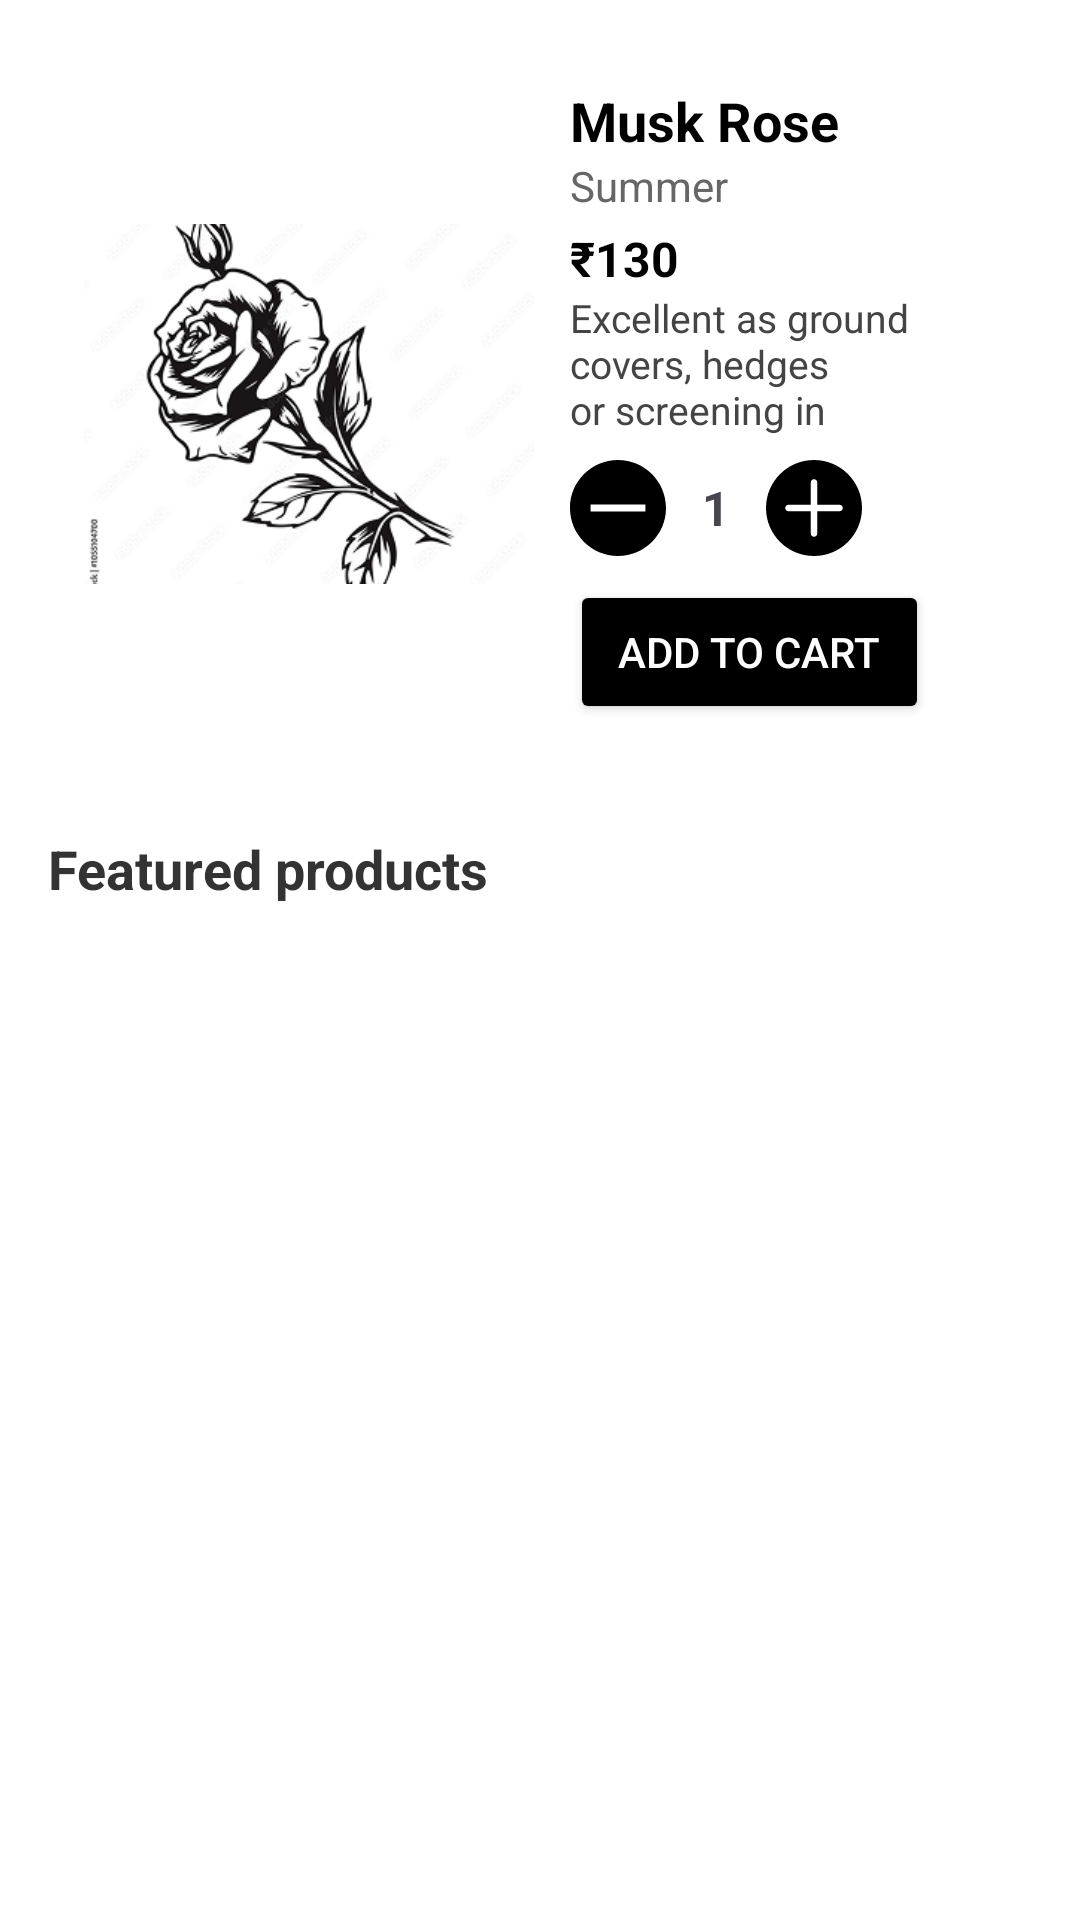

Layout XML and referenced resources for this Android screen:
<!-- AndroidManifest.xml: application theme Theme.FreshBlooms -->
<!-- res/layout/fragment_featured.xml -->
<?xml version="1.0" encoding="utf-8"?>
<ScrollView xmlns:android="http://schemas.android.com/apk/res/android"
    android:id="@+id/scrollView"
    android:layout_width="match_parent"
    android:layout_height="match_parent"
    android:background="@android:color/white"
    android:padding="16dp">

    <LinearLayout
        android:layout_width="match_parent"
        android:layout_height="wrap_content"
        android:orientation="vertical">

        
        <include layout="@layout/item_featured_large" />

        
        <TextView
            android:layout_width="wrap_content"
            android:layout_height="wrap_content"
            android:text="Featured products"
            android:textStyle="bold"
            android:textSize="18sp"
            android:layout_marginTop="24dp"
            android:textColor="#333333" />

        
        <androidx.recyclerview.widget.RecyclerView
            android:id="@+id/featuredRecyclerView"
            android:layout_width="match_parent"
            android:layout_height="wrap_content"
            android:nestedScrollingEnabled="false" />
    </LinearLayout>
</ScrollView>
<!-- res/layout/item_featured_large.xml (included above) -->
<?xml version="1.0" encoding="utf-8"?>
<LinearLayout xmlns:android="http://schemas.android.com/apk/res/android"
    android:orientation="horizontal"
    android:layout_width="match_parent"
    android:layout_height="wrap_content"
    android:padding="12dp"
    android:background="@drawable/bt_bg"
    android:gravity="center_vertical">

    
    <ImageView
        android:id="@+id/imgLarge"
        android:layout_width="150dp"
        android:layout_height="120dp"
        android:src="@drawable/rose"
        android:scaleType="centerCrop"
        android:layout_marginEnd="12dp"
        android:background="@drawable/bg_card_orange" />

    
    <LinearLayout
        android:layout_width="0dp"
        android:layout_height="wrap_content"
        android:layout_weight="1"
        android:orientation="vertical">

        
        <TextView
            android:id="@+id/largeTitle"
            android:text="Musk Rose"
            android:textSize="18sp"
            android:textStyle="bold"
            android:textColor="#000000"
            android:layout_width="wrap_content"
            android:layout_height="wrap_content" />

        
        <TextView
            android:id="@+id/largeSeason"
            android:text="Summer"
            android:textSize="14sp"
            android:textColor="#666666"
            android:layout_width="wrap_content"
            android:layout_height="wrap_content" />

        
        <TextView
            android:id="@+id/largePrice"
            android:text="₹130"
            android:textSize="16sp"
            android:textStyle="bold"
            android:textColor="#000000"
            android:layout_width="wrap_content"
            android:layout_height="wrap_content"
            android:layout_marginTop="4dp" />

        
        <TextView
            android:id="@+id/largeDescription"
            android:text="Excellent as ground covers, hedges or screening in landscapes..."
            android:textSize="13sp"
            android:textColor="#444444"
            android:layout_width="wrap_content"
            android:layout_height="wrap_content"
            android:maxLines="3" />

        
        <LinearLayout
            android:id="@+id/quantityLayout"
            android:layout_width="wrap_content"
            android:layout_height="wrap_content"
            android:orientation="horizontal"
            android:layout_marginTop="8dp"
            android:gravity="center_vertical">

            <ImageView
                android:id="@+id/btnDecrease"
                android:layout_width="32dp"
                android:layout_height="match_parent"
                android:src="@drawable/vector__1_" />

            <TextView
                android:id="@+id/tvQuantity"
                android:layout_width="wrap_content"
                android:layout_height="wrap_content"
                android:text="1"
                android:textSize="16sp"
                android:textStyle="bold"
                android:layout_marginStart="12dp"
                android:layout_marginEnd="12dp" />

            <ImageView
                android:id="@+id/btnIncrease"
                android:layout_width="32dp"
                android:layout_height="32dp"
                android:background="@android:color/transparent"
                android:src="@drawable/vector__2_"
                android:contentDescription="Increase Quantity" />
        </LinearLayout>

        
        <Button
            android:id="@+id/btnAddToCart"
            android:layout_width="wrap_content"
            android:layout_height="wrap_content"
            android:text="Add to Cart"
            android:textSize="14sp"
            android:textColor="#FFFFFF"
            android:backgroundTint="@color/black"
            android:layout_marginTop="8dp"
            android:paddingLeft="16dp"
            android:paddingRight="16dp" />
    </LinearLayout>
</LinearLayout>
<!-- resources referenced by this layout -->
<resources>
  <color name="black">#FF000000</color>
  <!-- drawable bg_card_orange (drawable) -->
  <shape xmlns:android="http://schemas.android.com/apk/res/android" android:shape="rectangle">
      <solid android:color="#FFA726" />
      <corners android:radius="12dp" />
  </shape>
  <!-- drawable rose: jpg bitmap (drawable, 54758 bytes) -->
  <!-- drawable vector__1_ (drawable) -->
  <vector xmlns:android="http://schemas.android.com/apk/res/android"
      android:width="448dp"
      android:height="448dp"
      android:viewportWidth="448"
      android:viewportHeight="448">
    <path
        android:pathData="M224,0C100.3,0 0,100.3 0,224C0,347.7 100.3,448 224,448C347.7,448 448,347.7 448,224C448,100.3 347.7,0 224,0ZM352,240H96V208H352V240Z"
        android:fillColor="#000000"/>
  </vector>
  <!-- drawable vector__2_ (drawable) -->
  <vector xmlns:android="http://schemas.android.com/apk/res/android"
      android:width="480dp"
      android:height="480dp"
      android:viewportWidth="480"
      android:viewportHeight="480">
    <path
        android:pathData="M240,0C107.46,0 0,107.46 0,240C0,372.54 107.46,480 240,480C372.54,480 480,372.54 480,240C480,107.46 372.54,0 240,0ZM368,256H256V368C256,372.24 254.31,376.31 251.31,379.31C248.31,382.31 244.24,384 240,384C235.76,384 231.69,382.31 228.69,379.31C225.69,376.31 224,372.24 224,368V256H112C107.76,256 103.69,254.31 100.69,251.31C97.69,248.31 96,244.24 96,240C96,235.76 97.69,231.69 100.69,228.69C103.69,225.69 107.76,224 112,224H224V112C224,107.76 225.69,103.69 228.69,100.69C231.69,97.69 235.76,96 240,96C244.24,96 248.31,97.69 251.31,100.69C254.31,103.69 256,107.76 256,112V224H368C372.24,224 376.31,225.69 379.31,228.69C382.31,231.69 384,235.76 384,240C384,244.24 382.31,248.31 379.31,251.31C376.31,254.31 372.24,256 368,256Z"
        android:fillColor="#000000"/>
  </vector>
  <style name="Theme.FreshBlooms" parent="Base.Theme.FreshBlooms" />
  <style name="Base.Theme.FreshBlooms" parent="Theme.Material3.DayNight.NoActionBar">
          
          
      </style>
</resources>
